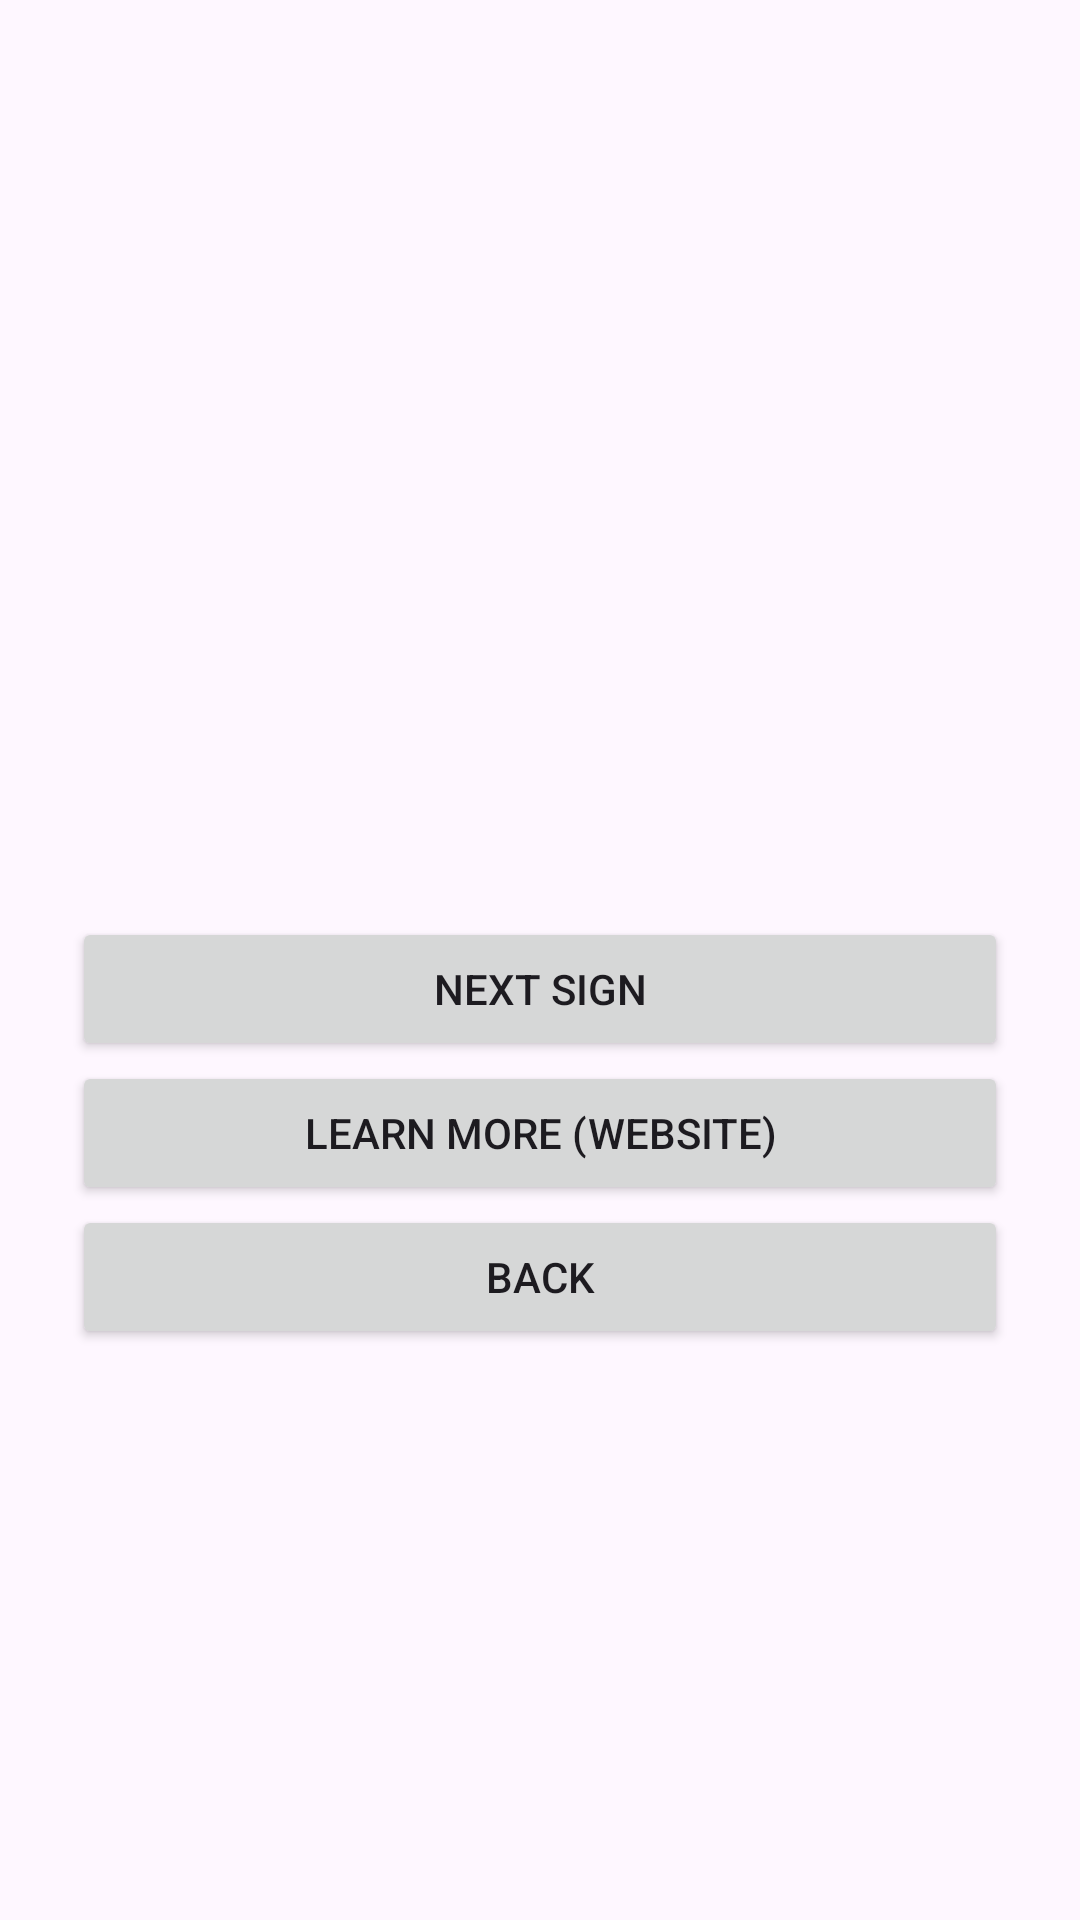

Here is an Android app screen rendered from its layout file. Give the layout XML and the strings, colors and styles it references.
<!-- AndroidManifest.xml: application theme Theme.SignLearn -->
<!-- res/layout/activity_lesson.xml -->
<?xml version="1.0" encoding="utf-8"?>
<LinearLayout xmlns:android="http://schemas.android.com/apk/res/android"
    android:layout_width="match_parent"
    android:layout_height="match_parent"
    android:gravity="center"
    android:orientation="vertical"
    android:padding="24dp">

    <TextView
        android:id="@+id/tvSignName"
        android:layout_width="wrap_content"
        android:layout_height="wrap_content"
        android:textSize="32sp"
        android:textStyle="bold" />

    <TextView
        android:id="@+id/tvSignDesc"
        android:layout_width="wrap_content"
        android:layout_height="wrap_content"
        android:layout_marginTop="16dp"
        android:layout_marginBottom="32dp"
        android:gravity="center"
        android:textSize="18sp" />

    <Button
        android:id="@+id/btnNext"
        android:layout_width="match_parent"
        android:layout_height="wrap_content"
        android:text="Next Sign" />

    <Button
        android:id="@+id/btnLearnMore"
        android:layout_width="match_parent"
        android:layout_height="wrap_content"
        android:text="Learn More (Website)" />

    <Button
        android:id="@+id/btnBack"
        android:layout_width="match_parent"
        android:layout_height="wrap_content"
        android:text="Back" />

</LinearLayout>
<!-- resources referenced by this layout -->
<resources>
  <style name="Theme.SignLearn" parent="Base.Theme.SignLearn" />
  <style name="Base.Theme.SignLearn" parent="Theme.Material3.DayNight.NoActionBar">
          
          
      </style>
</resources>
